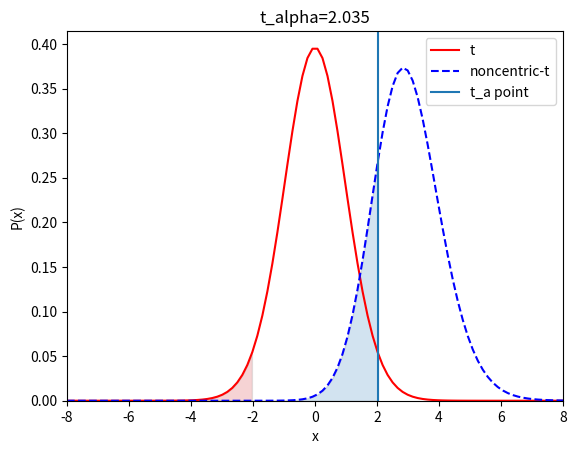

This chart was generated by the following Python code:
import numpy as np
from scipy.stats import t,nct
import matplotlib.pyplot as plt

# 1標本のt検定において有意水準や検定力，効果量からサンプルサイズを決定するコード
# 母平均に差があるかないか検定をする際のサンプルサイズ決定について学習する目的で作った

def samplesize_ttest1_means(alpha, power_want, d, tail_test):
    # 等分散を仮定
    # サンプルサイズ探索
    n = 1  # 最小値からスタート
    while True:
        df = n - 1 # 自由度
        delta = d * np.sqrt(n) # 非心パラメータ
        
        # 両側or片側検定
        match tail_test:
            case 'two-tailed': # 両側検定
                t_a = t.ppf(1-alpha/2, df) # alpha/2点
                power = 1 - nct.cdf(t_a, df, delta) + nct.cdf(-t_a, df, delta)
            case 'upper-one-tailed': # 上側片側検定
                t_a = t.ppf(1-alpha, df) # alpha点
                power = 1 - nct.cdf(t_a, df, delta)
            case 'lower-one-tailed': # 下側片側検定
                t_a = t.ppf(alpha, df) # alpha点
                delta = -1*delta
                power = nct.cdf(t_a, df, delta)

        # 検出力が設定した検定力より大きくなるまでサンプルサイズを探索
        if power >= power_want:
            break
        n += 1

    return n, df, delta, t_a, power

def show_samplesize_ttest1_means(df, delta, t_a, tail_test):
    display_x = np.array([-8,8]) # x軸のlim

    fig, ax = plt.subplots()

    # t分布，非心t分布を描画
    x = np.linspace(display_x[0], display_x[1],100)
    plt.plot(x,t.pdf(x,df),color='red',label='t') # t分布，帰無仮説H0
    plt.plot(x,nct.pdf(x,df,delta),'--',color='blue',label='noncentric-t') # 非心t分布，対立仮説H1

    # 両側or片側検定でt分布, 非心t分布の塗りつぶす範囲について場合分け
    match tail_test:
        case 'two-tailed': # 両側検定
            # t分布
            # 右側
            x_t = np.linspace(t_a, display_x[1], 100)
            y_t = t.pdf(x_t,df)
            # 左側
            x_t = np.linspace(display_x[0], -t_a, 100)
            y_t = t.pdf(x_t,df)
            # 非心t分布
            x_nt = np.linspace(display_x[0], t_a, 100)
            y_nt = nct.pdf(x_nt,df,delta)

        case 'upper-one-tailed': # 上側片側検定
            # t分布
            x_t = np.linspace(t_a, display_x[1], 100)
            y_t = t.pdf(x_t,df)
            # 非心t分布
            x_nt = np.linspace(display_x[0], t_a, 100)
            y_nt = nct.pdf(x_nt,df,delta)

        case 'lower-one-tailed': # 下側片側検定
            # t分布
            x_t = np.linspace(display_x[0], t_a, 100)
            y_t = t.pdf(x_t,df)
            # 非心t分布
            x_nt = np.linspace(t_a, display_x[1], 100)
            y_nt = nct.pdf(x_nt,df,delta)    

    # 塗りつぶし
    plt.fill_between(x_t, y_t, color='tab:red', ec='gray', alpha=0.2)
    plt.fill_between(x_nt, y_nt, color='tab:blue', ec='gray', alpha=0.2)

    # 棄却域における%点の図示
    ax.axvline(x=t_a, label='t_a point')

    # 表示の設定
    plt.xlim(display_x[0],display_x[1])
    plt.ylim(bottom=0)
    plt.xlabel('x')
    plt.ylabel('P(x)')
    plt.legend()
    plt.title(f"t_alpha={np.round(t_a,3)}")
    plt.show()

# ----実行----
# 指定する値
alpha = 0.05 # 有意水準
power_want = 0.8 # 指定する検定力 
d = 0.5 # 効果量(Cohen's d)：平均の差を標本標準偏差で割ったもの
tail_test = 'two-tailed' # 検定方法（two-tailed/upper-one-tailed/lower-one-tailed）

[n, df, delta, t_a, power] = samplesize_ttest1_means(alpha, power_want, d, tail_test)
show_samplesize_ttest1_means(df, delta, t_a, tail_test)
print(f"n={n}, Actual Power={power:.4f}, Critical t:{t_a:.4f}, δ:{delta:.4f}")
